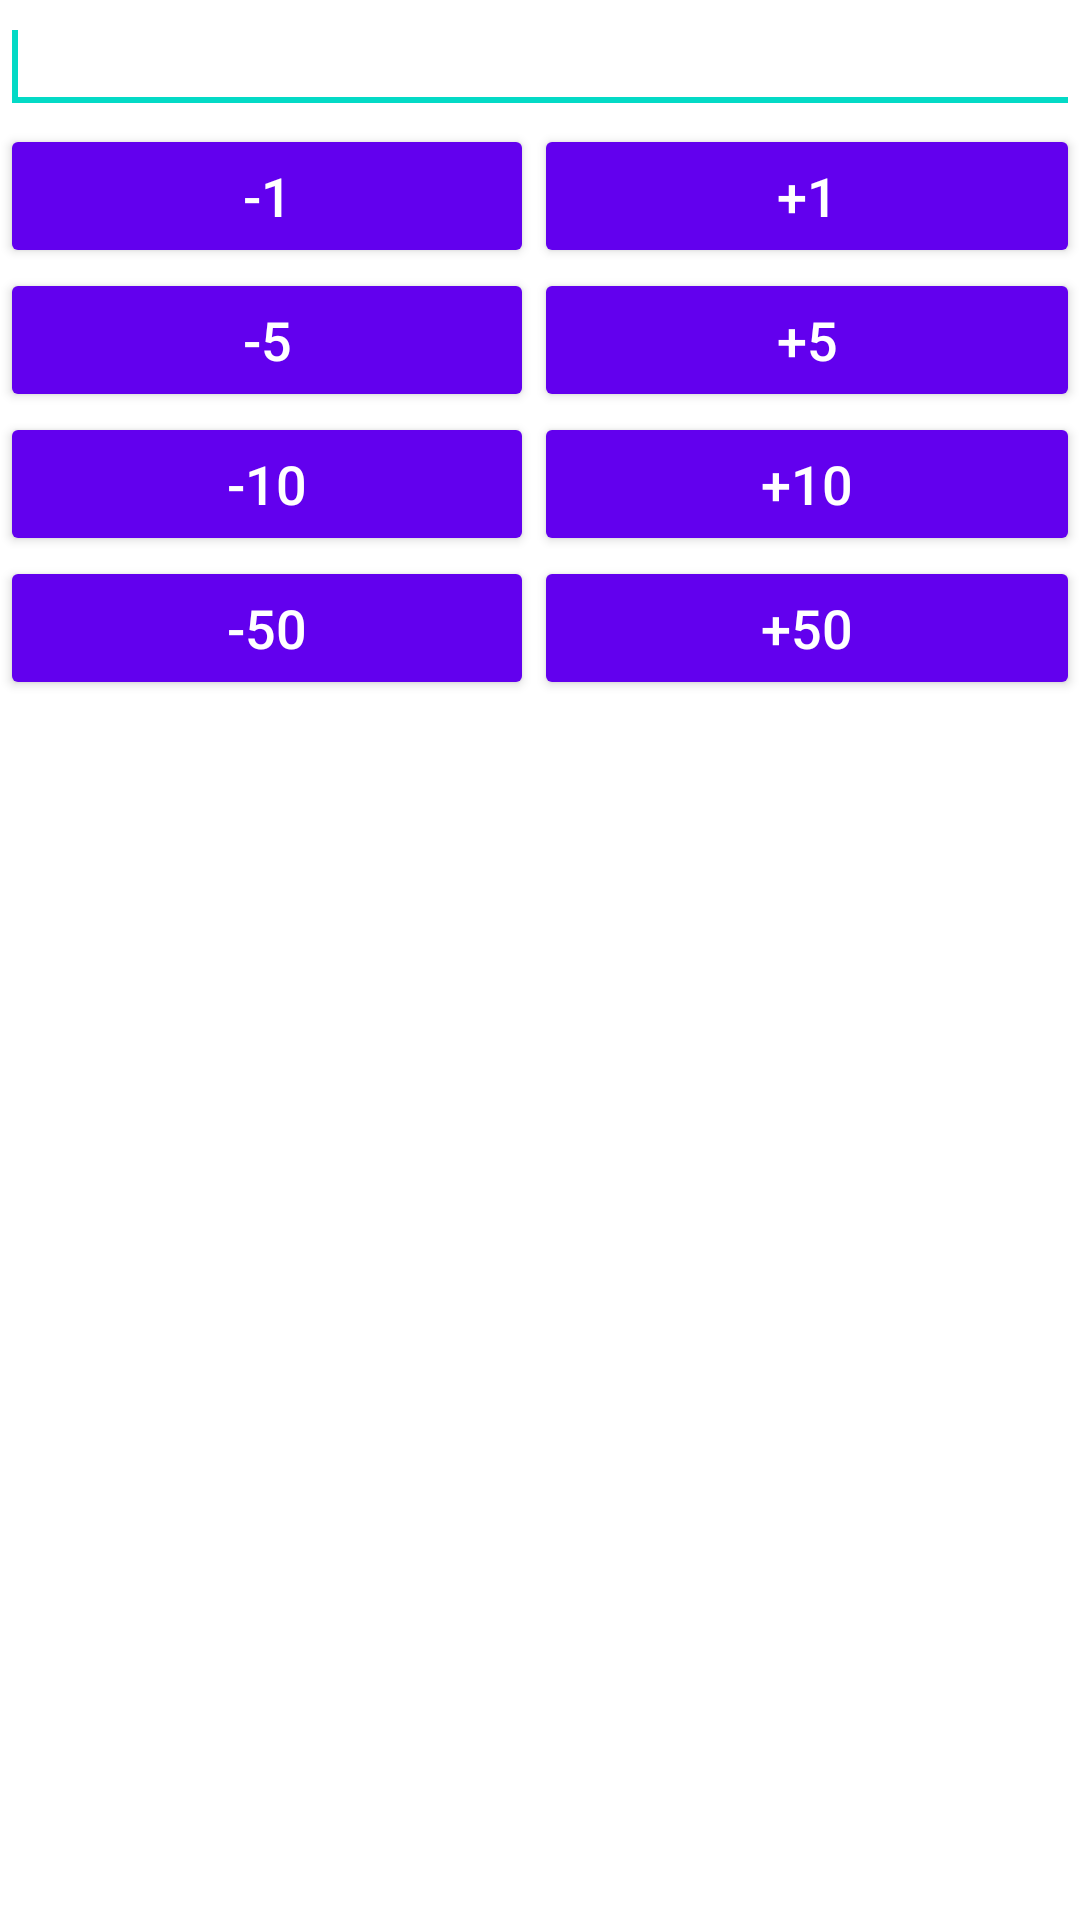

Android layout source for this screen:
<!-- AndroidManifest.xml: fallback theme Theme.MaterialComponents.DayNight.NoActionBar -->
<!-- res/layout/dialog.xml -->
<?xml version="1.0" encoding="utf-8"?>

<ScrollView xmlns:android="http://schemas.android.com/apk/res/android"
    android:id="@+id/ScrollView2"
    android:layout_width="match_parent"
    android:layout_height="match_parent" >

    <LinearLayout
        android:layout_width="match_parent"
        android:layout_height="match_parent"
        android:orientation="vertical" >

        <EditText
            style="@android:style/Widget.EditText"
            android:id="@+id/edit"
            android:layout_width="match_parent"
            android:layout_height="wrap_content"
            android:inputType="number" >

            <requestFocus />
        </EditText>

        <LinearLayout
            android:layout_width="match_parent"
            android:layout_height="wrap_content"
            android:layout_gravity="center_horizontal" >

            <Button
                android:id="@+id/btnMinus1"
                style="?android:attr/buttonStyleSmall"
                android:layout_width="wrap_content"
                android:layout_height="wrap_content"
                android:layout_weight="10"
                android:text="-1"
                android:textSize="18sp" />

            <Button
                android:id="@+id/btnPlus1"
                style="?android:attr/buttonStyleSmall"
                android:layout_width="wrap_content"
                android:layout_height="wrap_content"
                android:layout_weight="10"
                android:text="+1"
                android:textSize="18sp" />
        </LinearLayout>

        <LinearLayout
            android:layout_width="match_parent"
            android:layout_height="wrap_content" >

            <Button
                android:id="@+id/btnMinus5"
                style="?android:attr/buttonStyleSmall"
                android:layout_width="wrap_content"
                android:layout_height="wrap_content"
                android:layout_weight="10"
                android:text="-5"
                android:textSize="18sp" />

            <Button
                android:id="@+id/btnPlus5"
                style="?android:attr/buttonStyleSmall"
                android:layout_width="wrap_content"
                android:layout_height="wrap_content"
                android:layout_weight="10"
                android:text="+5"
                android:textSize="18sp" />
        </LinearLayout>

        <LinearLayout
            android:layout_width="match_parent"
            android:layout_height="wrap_content" >

            <Button
                android:id="@+id/btnMinus10"
                style="?android:attr/buttonStyleSmall"
                android:layout_width="wrap_content"
                android:layout_height="wrap_content"
                android:layout_weight="10"
                android:text="-10"
                android:textSize="18sp" />

            <Button
                android:id="@+id/btnPlus10"
                style="?android:attr/buttonStyleSmall"
                android:layout_width="wrap_content"
                android:layout_height="wrap_content"
                android:layout_weight="10"
                android:text="+10"
                android:textSize="18sp" />
        </LinearLayout>

        <LinearLayout
            android:layout_width="match_parent"
            android:layout_height="wrap_content" >

            <Button
                android:id="@+id/btnMinus50"
                style="?android:attr/buttonStyleSmall"
                android:layout_width="wrap_content"
                android:layout_height="wrap_content"
                android:layout_weight="10"
                android:text="-50"
                android:textSize="18sp" />

            <Button
                android:id="@+id/btnPlus50"
                style="?android:attr/buttonStyleSmall"
                android:layout_width="wrap_content"
                android:layout_height="wrap_content"
                android:layout_weight="10"
                android:text="+50"
                android:textSize="18sp" />
        </LinearLayout>
    </LinearLayout>

</ScrollView>
<!-- resources referenced by this layout -->
<resources>

</resources>
